Dataset: bigChange (GitHub, Doris1039/SolarCell-defect-detect). Classes: break, cell faults, dark spot, finger interruptions, functional, material defect, microcrack.

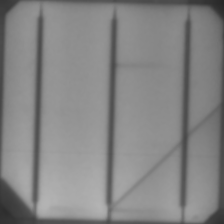
Label: microcrack

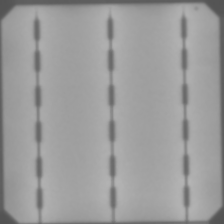
Label: functional

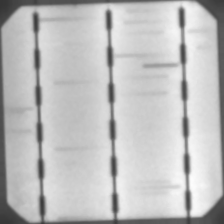
Label: finger interruptions

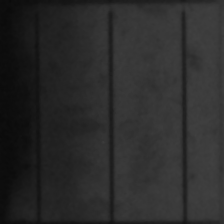
Label: cell faults

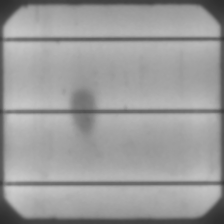
Label: material defect

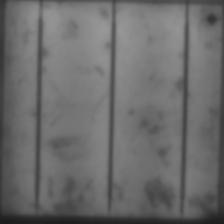
Label: dark spot
